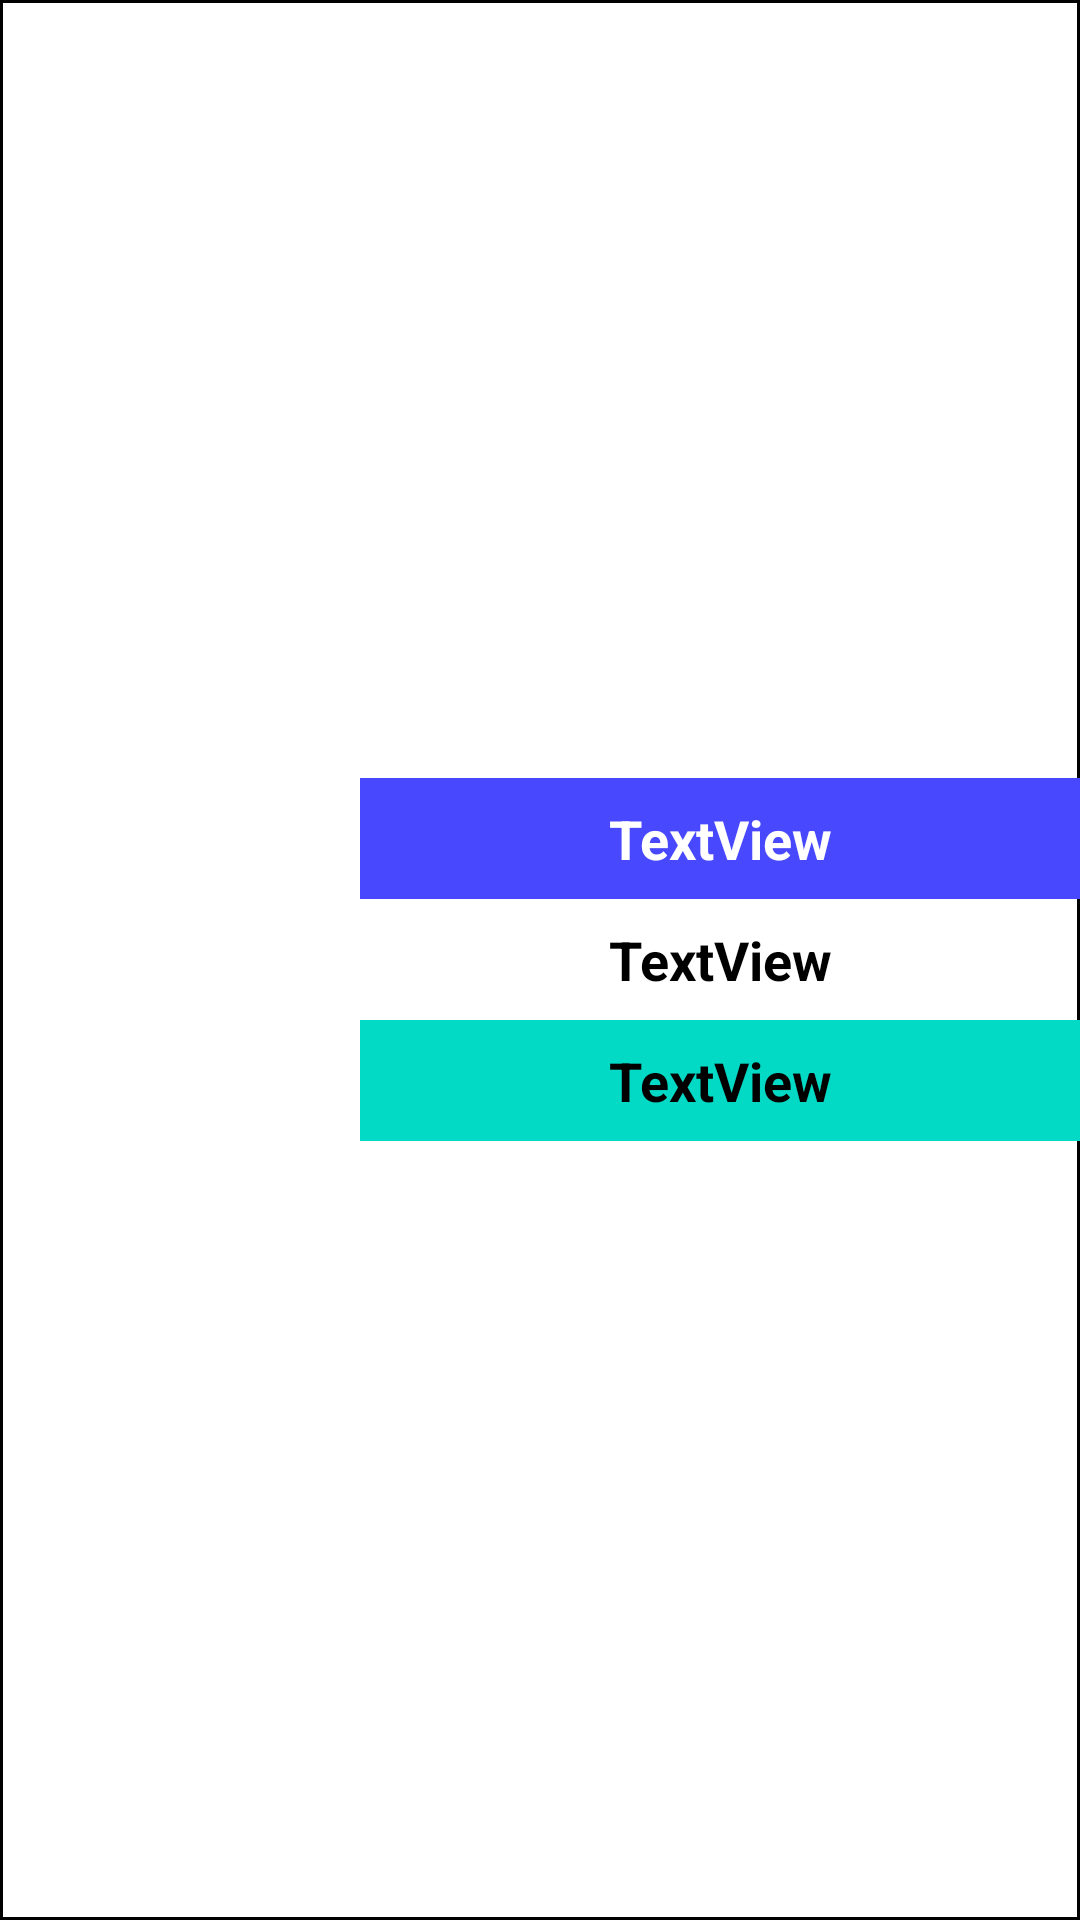

Layout XML and referenced resources for this Android screen:
<!-- AndroidManifest.xml: application theme Theme.MyWords -->
<!-- res/layout/style_view_cell_word.xml -->
<?xml version="1.0" encoding="utf-8"?>
<LinearLayout xmlns:android="http://schemas.android.com/apk/res/android"
    xmlns:app="http://schemas.android.com/apk/res-auto"
    android:layout_width="match_parent"
    android:layout_height="wrap_content"
    android:layout_margin="4dp"
    android:background="@drawable/background_view_outline">

    <ImageView
        android:id="@+id/image_word"
        android:layout_width="match_parent"
        android:layout_height="match_parent"
        android:layout_gravity="center_vertical"
        android:layout_weight="2"
        android:padding="4dp"
        app:srcCompat="@drawable/ic_photo_standard" />

    <LinearLayout
        android:layout_width="match_parent"
        android:layout_height="wrap_content"
        android:layout_gravity="center"
        android:layout_weight="1"
        android:foreground="@drawable/background_view_outline"
        android:orientation="vertical">

        <TextView
            android:id="@+id/foreign_word"
            android:layout_width="match_parent"
            android:layout_height="wrap_content"
            android:layout_weight="1"
            android:background="@color/purple_500"
            android:padding="8dp"
            android:text="TextView"
            android:textAlignment="center"
            android:textColor="@color/white"
            android:textSize="18sp"
            android:textStyle="bold" />

        <TextView
            android:id="@+id/native_word"
            android:layout_width="match_parent"
            android:layout_height="wrap_content"
            android:layout_weight="1"
            android:padding="8dp"
            android:text="TextView"
            android:textAlignment="center"
            android:textColor="@color/black"
            android:textSize="18sp"
            android:textStyle="bold" />

        <TextView
            android:id="@+id/transcription"
            android:layout_width="match_parent"
            android:layout_height="wrap_content"
            android:layout_weight="1"
            android:background="@color/teal_200"
            android:padding="8dp"
            android:text="TextView"
            android:textAlignment="center"
            android:textColor="@color/black"
            android:textSize="18sp"
            android:textStyle="bold" />
    </LinearLayout>
</LinearLayout>
<!-- resources referenced by this layout -->
<resources>
  <color name="black">#FF000000</color>
  <color name="purple_500">#4848FF</color>
  <color name="teal_200">#FF03DAC5</color>
  <color name="white">#FFFFFFFF</color>
  <!-- drawable background_view_outline (drawable) -->
  <?xml version="1.0" encoding="utf-8"?>
  <shape xmlns:android="http://schemas.android.com/apk/res/android">
      <stroke android:color="@color/black"
          android:width="1dp"
          />
  </shape>
  <style name="Theme.MyWords" parent="Theme.MaterialComponents.Light.NoActionBar">
          <item name="colorPrimary">@color/purple_500</item>
  
          <item name="colorPrimaryDark">@color/purple_700</item>
  
          <item name="colorAccent">@color/teal_700</item>
  
      </style>
  <color name="purple_700">#4F00FA</color>
  <color name="teal_700">#FF018786</color>
</resources>
